Image classification data set "dataset_egg_full" (eneegyco/IMAGE-CLASSIFICATION-detectphoitrung- on GitHub). Class labels (4): cuoi, dau, giua, trung chet.

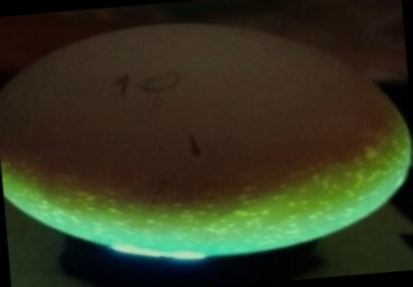
Label: trung chet

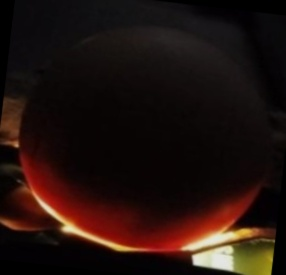
Label: cuoi

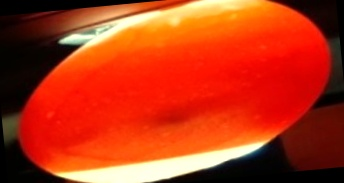
Label: giua

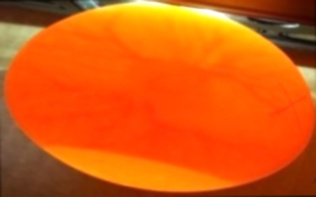
Label: dau

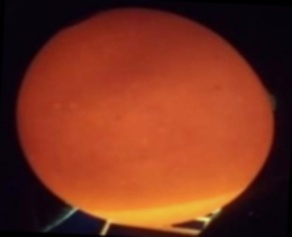
Label: trung chet

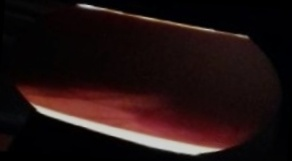
Label: cuoi
